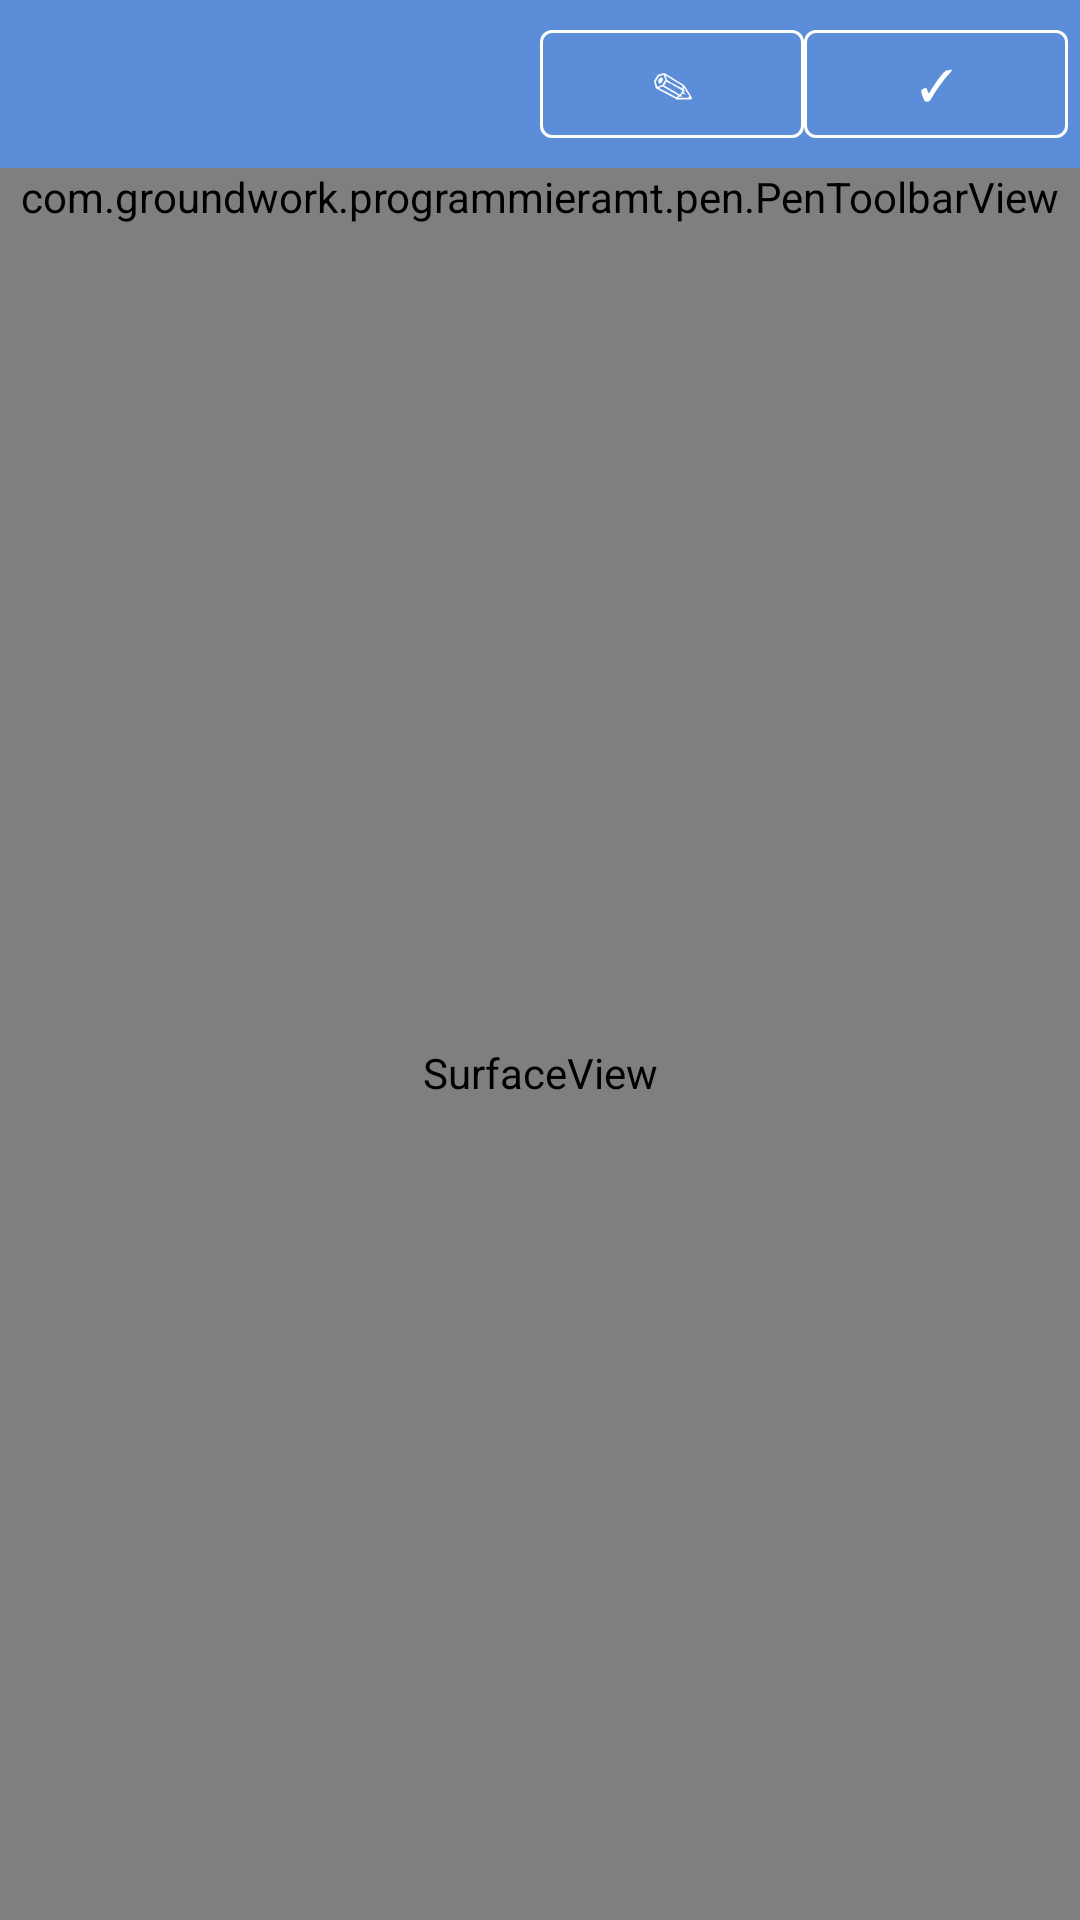

Here is an Android app screen rendered from its layout file. Give the layout XML and the strings, colors and styles it references.
<!-- AndroidManifest.xml: application theme Theme.Groundwork -->
<!-- res/layout/fragment_one_on_one_canvas.xml -->
<?xml version="1.0" encoding="utf-8"?>
<LinearLayout xmlns:android="http://schemas.android.com/apk/res/android"
    android:layout_width="match_parent"
    android:layout_height="match_parent"
    android:orientation="vertical">

    
    <LinearLayout
        android:id="@+id/header"
        android:layout_width="match_parent"
        android:layout_height="wrap_content"
        android:background="@color/one_on_one_header"
        android:gravity="center_vertical"
        android:orientation="horizontal"
        android:paddingStart="8dp"
        android:paddingEnd="4dp"
        android:paddingTop="4dp"
        android:paddingBottom="4dp">

        <TextView
            android:id="@+id/tv_meta"
            android:layout_width="0dp"
            android:layout_height="wrap_content"
            android:layout_weight="1"
            android:textColor="#FFFFFF"
            android:textSize="14sp" />

        <com.google.android.material.button.MaterialButton
            android:id="@+id/btn_edit_meta"
            style="@style/Widget.MaterialComponents.Button.OutlinedButton"
            android:layout_width="wrap_content"
            android:layout_height="wrap_content"
            android:text="✎"
            android:textColor="#FFFFFF"
            app:strokeColor="#FFFFFF"
            xmlns:app="http://schemas.android.com/apk/res-auto"/>

        <com.google.android.material.button.MaterialButton
            android:id="@+id/btn_save"
            style="@style/Widget.MaterialComponents.Button.OutlinedButton"
            android:layout_width="wrap_content"
            android:layout_height="wrap_content"
            android:text="✓"
            android:textColor="#FFFFFF"
            app:strokeColor="#FFFFFF"
            xmlns:app="http://schemas.android.com/apk/res-auto"/>
    </LinearLayout>

    
    <com.groundwork.programmieramt.pen.PenToolbarView
        android:id="@+id/pen_toolbar"
        android:layout_width="match_parent"
        android:layout_height="wrap_content" />

    
    <FrameLayout
        android:layout_width="match_parent"
        android:layout_height="0dp"
        android:layout_weight="1">

        <ImageView
            android:id="@+id/template_image_view"
            android:layout_width="match_parent"
            android:layout_height="match_parent"
            android:scaleType="fitXY" />

        <SurfaceView
            android:id="@+id/surface_view"
            android:layout_width="match_parent"
            android:layout_height="match_parent" />
    </FrameLayout>

</LinearLayout>
<!-- resources referenced by this layout -->
<resources>
  <color name="one_on_one_header">#5B8DD9</color>
  <style name="Theme.Groundwork" parent="Theme.Material3.Light.NoActionBar">
          <item name="colorPrimary">@color/colorPrimary</item>
          <item name="colorPrimaryDark">@color/colorPrimaryDark</item>
          <item name="colorAccent">@color/colorAccent</item>
      </style>
  <color name="colorPrimary">#1B5E20</color>
  <color name="colorPrimaryDark">#003300</color>
  <color name="colorAccent">#A5D6A7</color>
</resources>
